Photos from the image-classification dataset "Images" in the GitHub repository Jarrett-Blair/Intro-to-CV-for-Ecologists. Its 25 classes are: Brachinus alternans, Brachinus cyanochroaticus, Calathus advena, Carabus maeander maeander, Carabus nemoralis nemoralis, Chlaenius aestivus, Cicindela punctulata, Cyclotrachelus furtivus, Cyclotrachelus torvus, Discoderus parallelus, Discoderus robustus, Euryderus grossus, Pasimachus californicus, Pasimachus elongatus, Pasimachus strenuus, Pasimachus subsulcatus, Patrobus lecontei, Poecilus lucublandus, Pterostichus corvinus, Pterostichus melanarius melanarius, Pterostichus novus, Pterostichus stygicus, Scarites subterraneus, Selenophorus planipennis, Synuchus impunctatus.

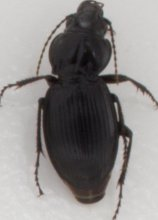
Label: Cyclotrachelus torvus

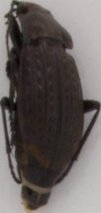
Label: Carabus maeander maeander

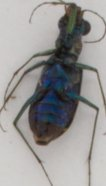
Label: Cicindela punctulata

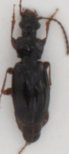
Label: Patrobus lecontei

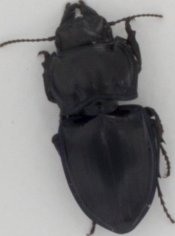
Label: Pasimachus subsulcatus

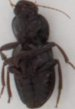
Label: Discoderus robustus
